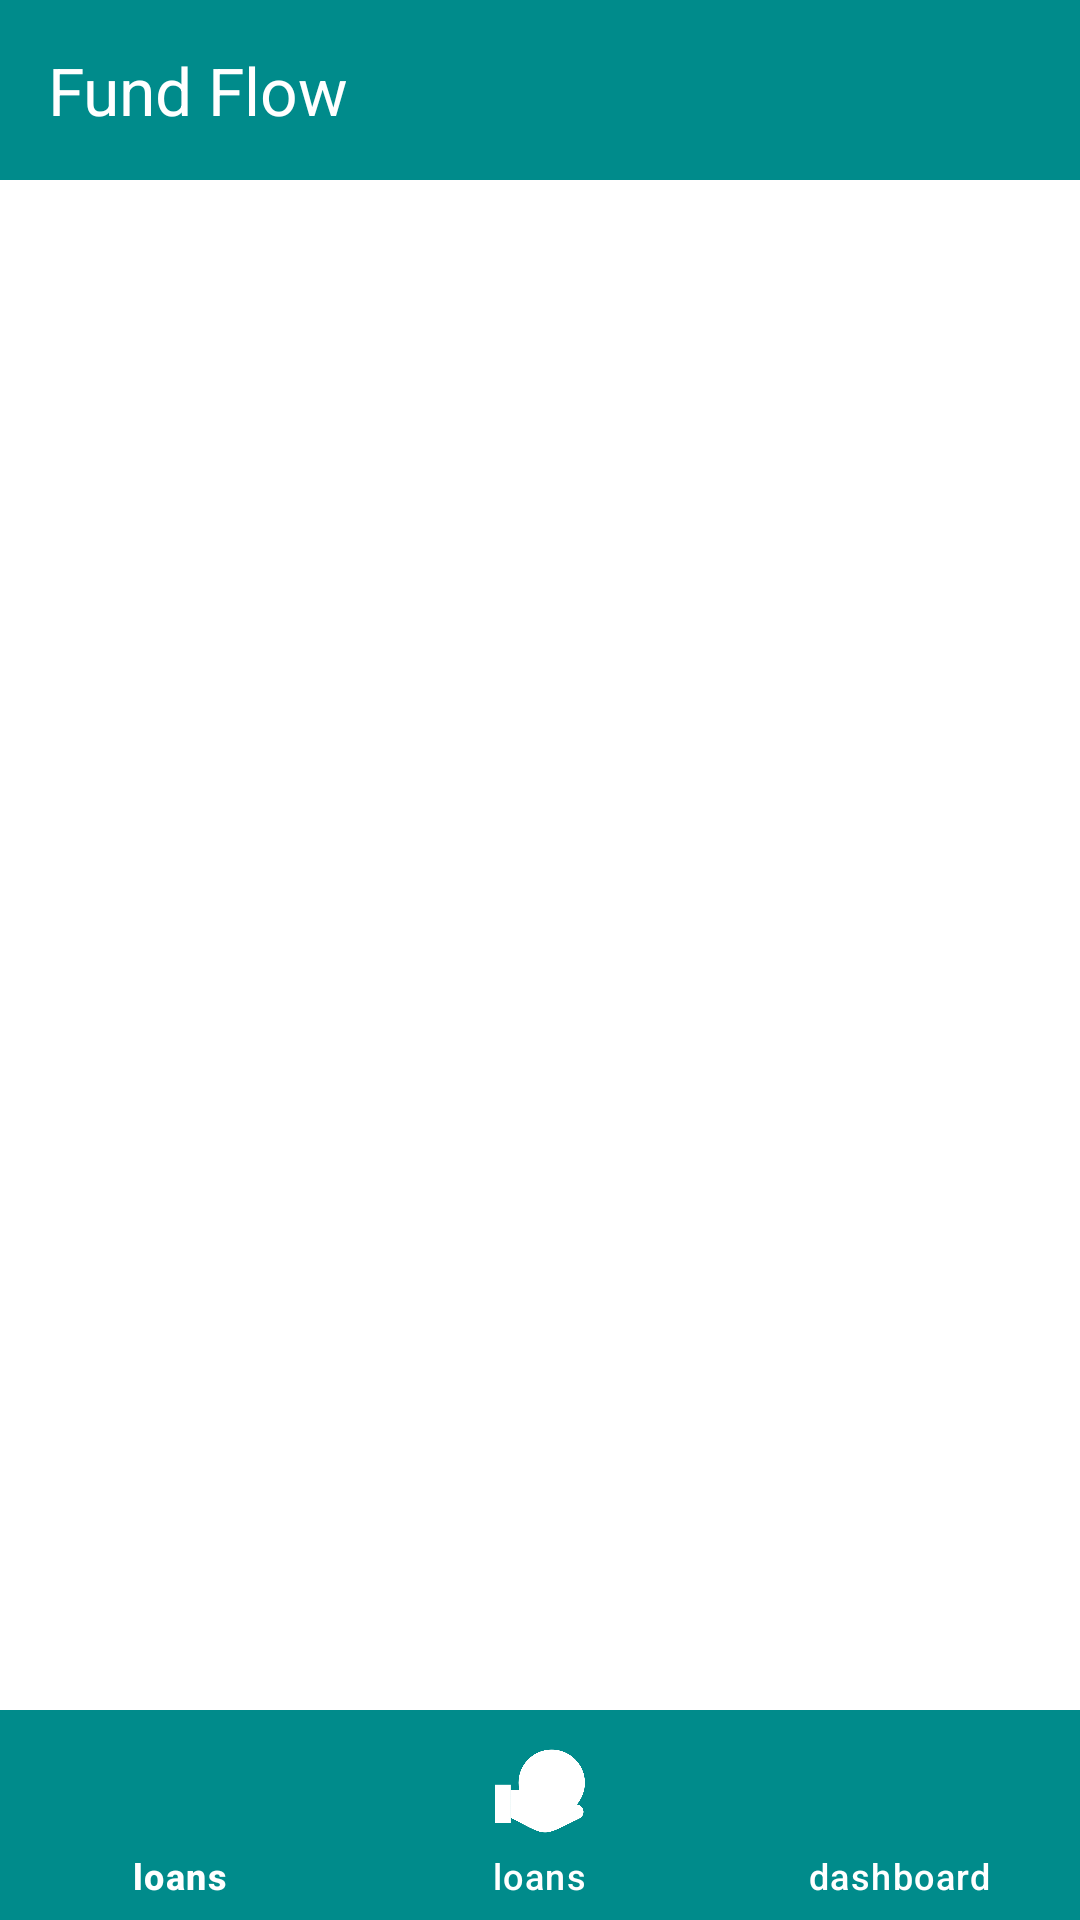

Reconstruct the res/layout file that produces this screen, plus the resources it refers to.
<!-- AndroidManifest.xml: application theme Base.Theme.FundFlow -->
<!-- res/layout/activity_user_home.xml -->
<?xml version="1.0" encoding="utf-8"?>
<androidx.constraintlayout.widget.ConstraintLayout
    xmlns:android="http://schemas.android.com/apk/res/android"
    xmlns:app="http://schemas.android.com/apk/res-auto"
    xmlns:tools="http://schemas.android.com/tools"
    android:id="@+id/main"
    android:layout_width="match_parent"
    android:layout_height="match_parent"
    tools:context=".UserHomeActivity"
    android:theme="@style/Base.Theme.FundFlow">

    <com.google.android.material.appbar.AppBarLayout
        android:id="@+id/appBarLayout2"
        android:layout_width="match_parent"
        android:layout_height="wrap_content"
        android:backgroundTint="@color/blue"
        tools:ignore="MissingConstraints">

        <com.google.android.material.appbar.MaterialToolbar
            android:id="@+id/toolbar"
            android:layout_width="match_parent"
            android:layout_height="60dp"
            app:title="Fund Flow"
            app:titleTextColor="@android:color/white"
            app:popupTheme="@style/ThemeOverlay.AppCompat.Light">
        </com.google.android.material.appbar.MaterialToolbar>

    </com.google.android.material.appbar.AppBarLayout>

    <FrameLayout
        android:id="@+id/frame_container"
        android:layout_width="match_parent"
        android:layout_height="0dp"
        app:layout_constraintTop_toBottomOf="@id/appBarLayout2"
        app:layout_constraintBottom_toBottomOf="parent"
        android:background="@color/white"/>

    <com.google.android.material.bottomnavigation.BottomNavigationView
        android:id="@+id/bottom_navigation"
        android:layout_width="match_parent"
        android:layout_height="70dp"
        app:layout_constraintStart_toStartOf="parent"
        app:layout_constraintEnd_toEndOf="parent"
        app:layout_constraintBottom_toBottomOf="parent"
        app:menu="@menu/bottom_menu_user"
        app:backgroundTint="@color/blue"
        app:itemIconTint="@color/white"
        app:itemTextColor="@color/white"
        app:itemPaddingBottom="10dp"
        app:itemIconSize="30dp"
        app:itemActiveIndicatorStyle="@style/App.Custom.Indicator" />

</androidx.constraintlayout.widget.ConstraintLayout>
<!-- resources referenced by this layout -->
<resources>
  <color name="blue">#008B8B</color>
  <color name="white">#FFFFFFFF</color>
  <style name="App.Custom.Indicator" parent="Widget.Material3.BottomNavigationView.ActiveIndicator">
          <item name="android:color">#FFA500</item>
      </style>
  <style name="Base.Theme.FundFlow" parent="Theme.Material3.DayNight.NoActionBar">
          <item name="colorPrimary">@color/blue</item>
          <item name="colorPrimaryVariant">@color/blue</item>
          <item name="android:statusBarColor">@color/blue</item>
      </style>
</resources>
